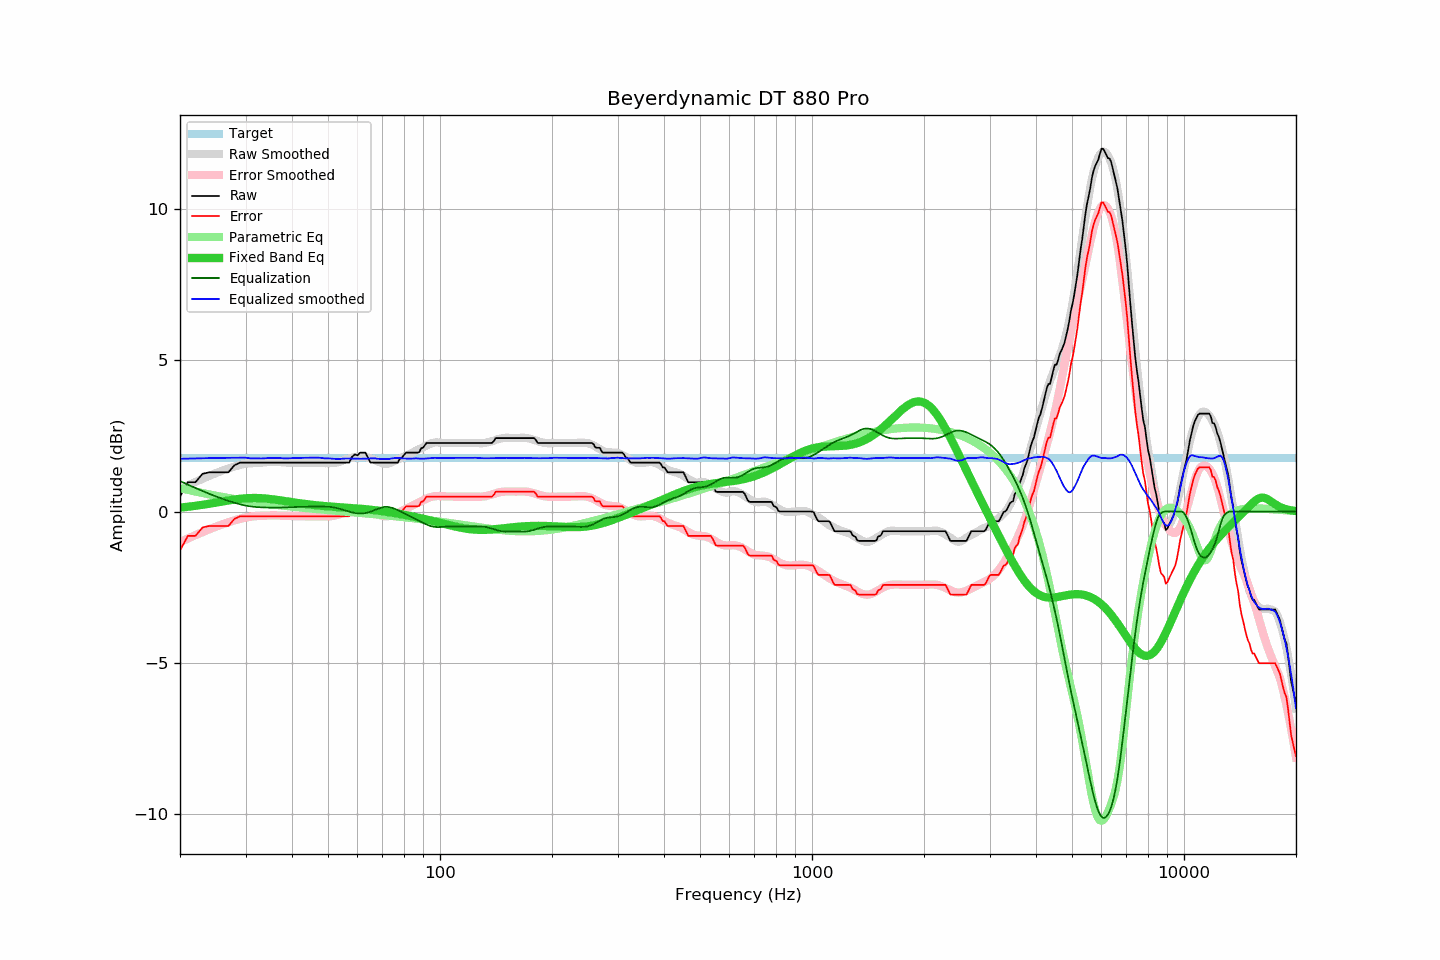

Source data for this figure (header and first rows):
frequency, raw, error, smoothed, error_smoothed, equalization, parametric_eq, equalized_raw, equalized_smoothed, target
20, 0.49, -1.29, 0.74, -1.01, 1.01, 0.13, 1.50, 1.75, 1.78
21, 0.97, -0.81, 0.86, -0.89, 0.89, 0.16, 1.86, 1.75, 1.78
22, 0.97, -0.81, 0.98, -0.78, 0.78, 0.19, 1.75, 1.76, 1.78
23, 1.25, -0.53, 1.09, -0.68, 0.68, 0.22, 1.93, 1.76, 1.78
24, 1.30, -0.48, 1.18, -0.58, 0.58, 0.26, 1.88, 1.77, 1.78
25, 1.30, -0.48, 1.27, -0.50, 0.50, 0.30, 1.80, 1.77, 1.78
26, 1.30, -0.48, 1.35, -0.42, 0.42, 0.33, 1.72, 1.78, 1.78
27, 1.30, -0.48, 1.42, -0.35, 0.35, 0.37, 1.65, 1.78, 1.78
28, 1.53, -0.25, 1.49, -0.29, 0.29, 0.40, 1.82, 1.78, 1.78
29, 1.62, -0.16, 1.54, -0.24, 0.24, 0.42, 1.86, 1.78, 1.78
30, 1.62, -0.16, 1.59, -0.20, 0.20, 0.44, 1.82, 1.78, 1.78
31, 1.62, -0.16, 1.59, -0.17, 0.17, 0.45, 1.79, 1.76, 1.78
32, 1.62, -0.16, 1.61, -0.15, 0.15, 0.45, 1.77, 1.76, 1.78
33, 1.62, -0.16, 1.62, -0.14, 0.14, 0.44, 1.76, 1.76, 1.78
34, 1.62, -0.16, 1.63, -0.13, 0.13, 0.43, 1.75, 1.76, 1.78
35, 1.62, -0.16, 1.64, -0.13, 0.13, 0.42, 1.75, 1.77, 1.78
36, 1.62, -0.16, 1.65, -0.13, 0.13, 0.40, 1.75, 1.77, 1.78
37, 1.62, -0.16, 1.64, -0.13, 0.13, 0.38, 1.75, 1.77, 1.78
38, 1.62, -0.16, 1.63, -0.14, 0.14, 0.35, 1.76, 1.76, 1.78
39, 1.62, -0.16, 1.62, -0.14, 0.14, 0.33, 1.76, 1.76, 1.78
40, 1.62, -0.16, 1.62, -0.15, 0.15, 0.31, 1.77, 1.77, 1.78
41, 1.62, -0.16, 1.62, -0.15, 0.15, 0.29, 1.77, 1.77, 1.78
42, 1.62, -0.16, 1.62, -0.15, 0.15, 0.27, 1.77, 1.77, 1.78
43, 1.62, -0.16, 1.62, -0.15, 0.15, 0.26, 1.77, 1.77, 1.78
44, 1.62, -0.16, 1.62, -0.16, 0.16, 0.24, 1.78, 1.78, 1.78
45, 1.62, -0.16, 1.62, -0.16, 0.16, 0.23, 1.78, 1.78, 1.78
46, 1.62, -0.16, 1.62, -0.17, 0.17, 0.21, 1.79, 1.79, 1.78
47, 1.62, -0.16, 1.62, -0.17, 0.17, 0.20, 1.79, 1.79, 1.78
48, 1.62, -0.16, 1.61, -0.16, 0.16, 0.19, 1.78, 1.77, 1.78
49, 1.62, -0.16, 1.60, -0.16, 0.16, 0.18, 1.78, 1.76, 1.78
50, 1.62, -0.16, 1.60, -0.16, 0.16, 0.17, 1.78, 1.76, 1.78
51, 1.62, -0.16, 1.60, -0.15, 0.15, 0.16, 1.77, 1.75, 1.78
52, 1.62, -0.16, 1.61, -0.13, 0.13, 0.16, 1.75, 1.75, 1.78
53, 1.62, -0.16, 1.63, -0.11, 0.11, 0.15, 1.73, 1.74, 1.78
54, 1.62, -0.16, 1.66, -0.08, 0.08, 0.14, 1.70, 1.74, 1.78
55, 1.62, -0.16, 1.70, -0.05, 0.05, 0.14, 1.67, 1.75, 1.78
56, 1.62, -0.16, 1.73, -0.02, 0.02, 0.13, 1.64, 1.76, 1.78
57, 1.62, -0.16, 1.76, 0.00, -0.00, 0.12, 1.62, 1.76, 1.78
58, 1.81, 0.03, 1.78, 0.03, -0.03, 0.12, 1.78, 1.75, 1.78
59, 1.89, 0.11, 1.80, 0.05, -0.05, 0.11, 1.84, 1.75, 1.78
60, 1.86, 0.08, 1.81, 0.06, -0.06, 0.10, 1.80, 1.75, 1.78
61, 1.95, 0.17, 1.81, 0.06, -0.06, 0.09, 1.89, 1.75, 1.78
62, 1.95, 0.17, 1.81, 0.06, -0.06, 0.09, 1.89, 1.75, 1.78
63, 1.95, 0.17, 1.80, 0.05, -0.05, 0.08, 1.90, 1.75, 1.78
64, 1.79, 0.01, 1.78, 0.03, -0.03, 0.07, 1.76, 1.75, 1.78
65, 1.62, -0.16, 1.76, 0.00, -0.00, 0.06, 1.62, 1.76, 1.78
66, 1.62, -0.16, 1.74, -0.03, 0.03, 0.05, 1.65, 1.76, 1.78
67, 1.62, -0.16, 1.70, -0.06, 0.06, 0.04, 1.68, 1.76, 1.78
68, 1.62, -0.16, 1.66, -0.09, 0.09, 0.03, 1.71, 1.74, 1.78
69, 1.62, -0.16, 1.62, -0.12, 0.12, 0.02, 1.74, 1.74, 1.78
70, 1.62, -0.16, 1.60, -0.14, 0.14, 0.01, 1.76, 1.74, 1.78
71, 1.62, -0.16, 1.58, -0.15, 0.15, 0.00, 1.77, 1.73, 1.78
72, 1.62, -0.16, 1.58, -0.16, 0.16, -0.01, 1.78, 1.73, 1.78
73, 1.62, -0.16, 1.59, -0.15, 0.15, -0.02, 1.77, 1.74, 1.78
74, 1.62, -0.16, 1.63, -0.13, 0.13, -0.03, 1.75, 1.75, 1.78
75, 1.62, -0.16, 1.66, -0.11, 0.11, -0.04, 1.73, 1.77, 1.78
76, 1.62, -0.16, 1.69, -0.08, 0.08, -0.06, 1.70, 1.77, 1.78
77, 1.62, -0.16, 1.72, -0.05, 0.05, -0.07, 1.67, 1.77, 1.78
78, 1.75, -0.03, 1.75, -0.01, 0.01, -0.08, 1.76, 1.77, 1.78
79, 1.78, 0.00, 1.78, 0.02, -0.02, -0.09, 1.76, 1.76, 1.78
... 553 more rows
